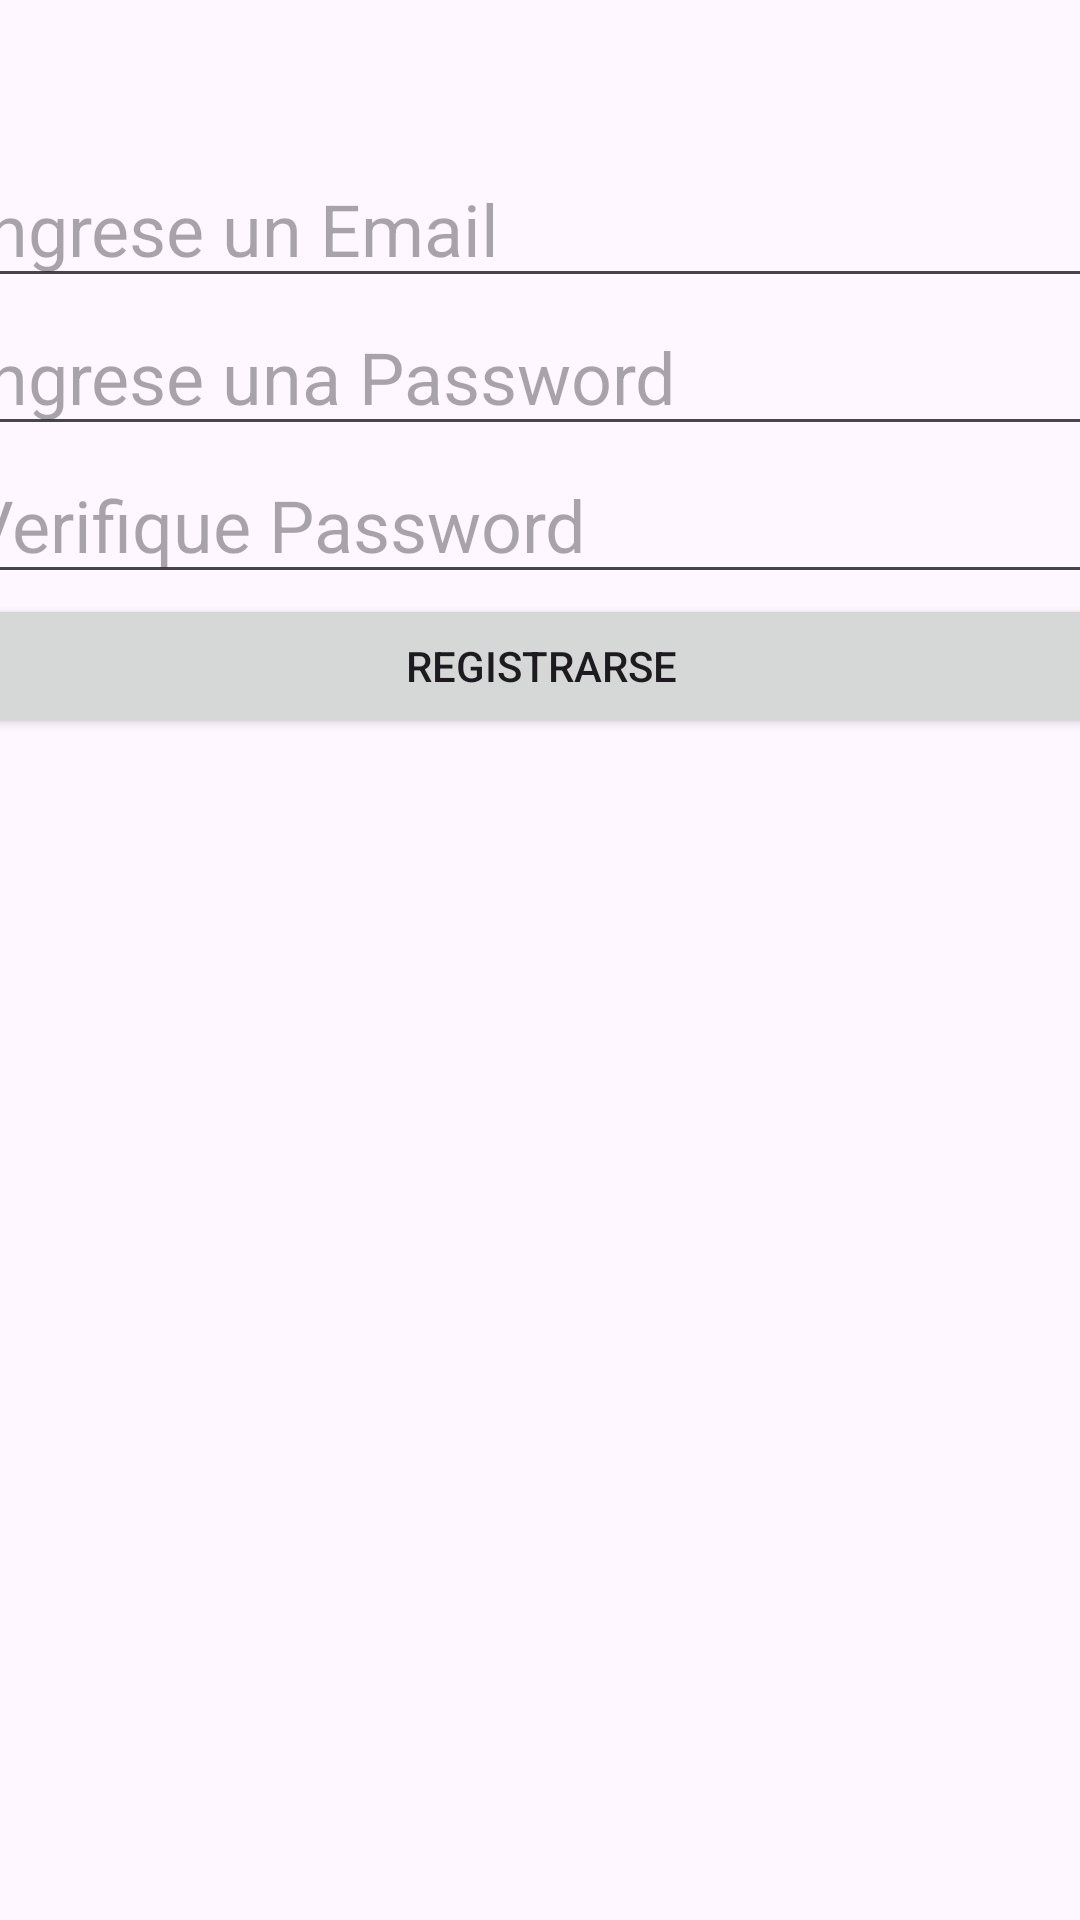

Layout XML and referenced resources for this Android screen:
<!-- AndroidManifest.xml: application theme Theme.LoginFirebaseClase21 -->
<!-- res/layout/activity_registrarse.xml -->
<?xml version="1.0" encoding="utf-8"?>
<androidx.constraintlayout.widget.ConstraintLayout xmlns:android="http://schemas.android.com/apk/res/android"
    xmlns:app="http://schemas.android.com/apk/res-auto"
    xmlns:tools="http://schemas.android.com/tools"
    android:layout_width="match_parent"
    android:layout_height="match_parent"
    android:background="@mipmap/fondo"
    tools:context=".Registrarse">
    <LinearLayout
        android:id="@+id/linearLayout2"
        android:layout_width="390dp"
        android:layout_height="540dp"
        android:orientation="vertical"
        app:layout_constraintBottom_toBottomOf="parent"
        app:layout_constraintEnd_toEndOf="parent"
        app:layout_constraintStart_toStartOf="parent"
        app:layout_constraintTop_toTopOf="parent">
        <EditText
            android:id="@+id/et_email"
            android:layout_width="match_parent"
            android:layout_height="wrap_content"
            android:hint="Ingrese un Email"
            android:inputType="textEmailAddress"
            android:textSize="24sp"/>
        <EditText
            android:id="@+id/et_password"
            android:layout_width="match_parent"
            android:layout_height="wrap_content"
            android:hint="Ingrese una Password"
            android:inputType="textPassword"
            android:textSize="24sp"/>
        <EditText
            android:id="@+id/et_pasVerificar"
            android:layout_width="match_parent"
            android:layout_height="wrap_content"
            android:hint="Verifique Password"
            android:inputType="textPassword"
            android:textSize="24sp"/>
        <Button
            android:id="@+id/btn_registrar"
            android:layout_width="match_parent"
            android:layout_height="wrap_content"
            android:onClick="registrarUsuario"
            android:text="Registrarse"/>
    </LinearLayout>

</androidx.constraintlayout.widget.ConstraintLayout>
<!-- resources referenced by this layout -->
<resources>
  <style name="Theme.LoginFirebaseClase21" parent="Base.Theme.LoginFirebaseClase21" />
  <style name="Base.Theme.LoginFirebaseClase21" parent="Theme.Material3.DayNight.NoActionBar">
          
          
      </style>
</resources>
